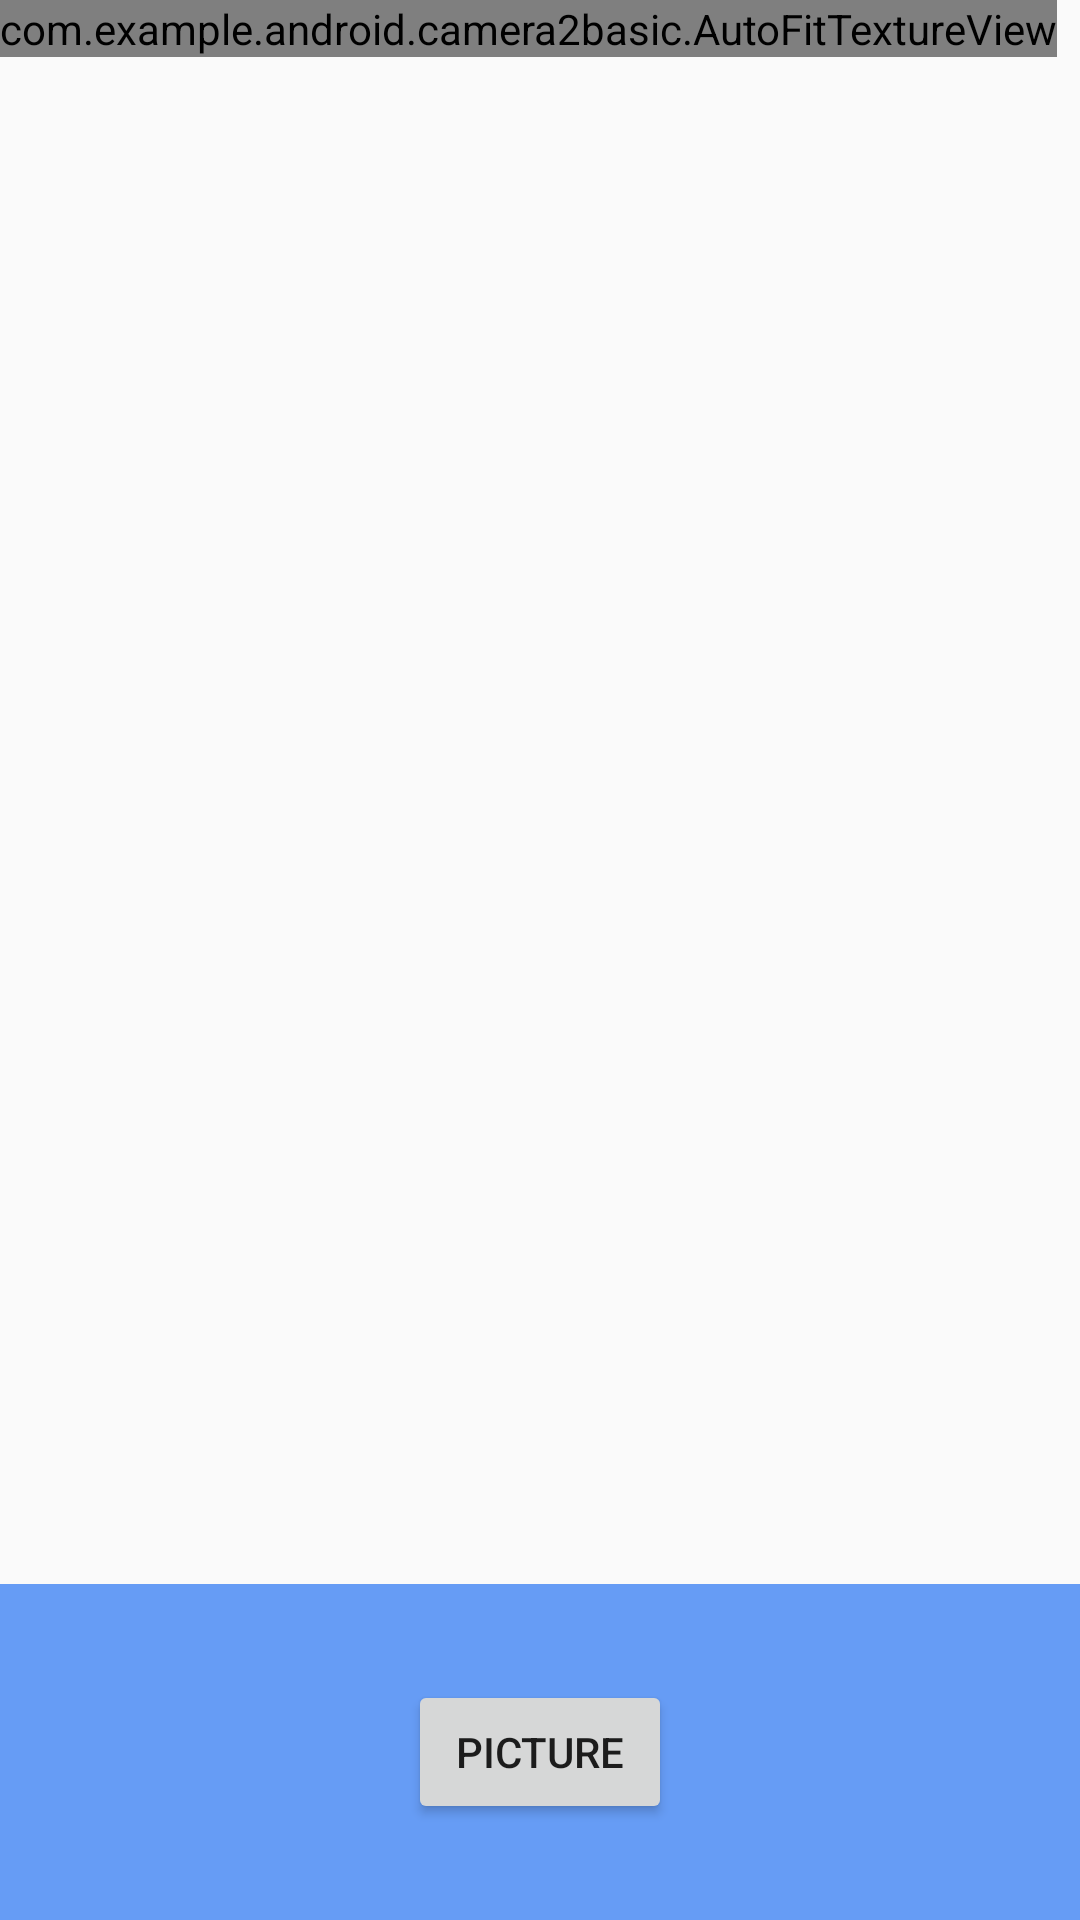

Layout XML and referenced resources for this Android screen:
<!-- AndroidManifest.xml: application theme AppTheme -->
<!-- res/layout/fragment_camera2_basic.xml -->
<?xml version="1.0" encoding="utf-8"?>
<RelativeLayout xmlns:android="http://schemas.android.com/apk/res/android"
    android:layout_width="match_parent"
    android:layout_height="match_parent">

    <com.example.android.camera2basic.AutoFitTextureView
        android:id="@+id/texture"
        android:layout_width="wrap_content"
        android:layout_height="wrap_content"
        android:layout_alignParentStart="true"
        android:layout_alignParentTop="true" />

    <FrameLayout
        android:id="@+id/control"
        android:layout_width="match_parent"
        android:layout_height="112dp"
        android:layout_alignParentBottom="true"
        android:layout_alignParentStart="true"
        android:background="@color/control_background">

        <Button
            android:id="@+id/picture"
            android:layout_width="wrap_content"
            android:layout_height="wrap_content"
            android:layout_gravity="center"
            android:text="@string/picture" />

        <ImageButton
            android:id="@+id/info"
            android:contentDescription="@string/description_info"
            style="@android:style/Widget.Material.Light.Button.Borderless"
            android:layout_width="wrap_content"
            android:layout_height="wrap_content"
            android:layout_gravity="center_vertical|end"
            android:padding="20dp"
            android:src="@drawable/ic_action_info" />

    </FrameLayout>

</RelativeLayout>
<!-- resources referenced by this layout -->
<resources>
  <color name="control_background">#CC4285F4</color>
  <string name="description_info">Info</string>
  <string name="picture">Picture</string>
  <style name="AppTheme" parent="Theme.AppCompat.Light.DarkActionBar">
          
          <item name="colorPrimary">@color/colorPrimary</item>
          <item name="colorPrimaryDark">@color/colorPrimaryDark</item>
          <item name="colorAccent">@color/colorAccent</item>
      </style>
  <color name="colorPrimary">#3F51B5</color>
  <color name="colorPrimaryDark">#303F9F</color>
  <color name="colorAccent">#ff4081</color>
</resources>
